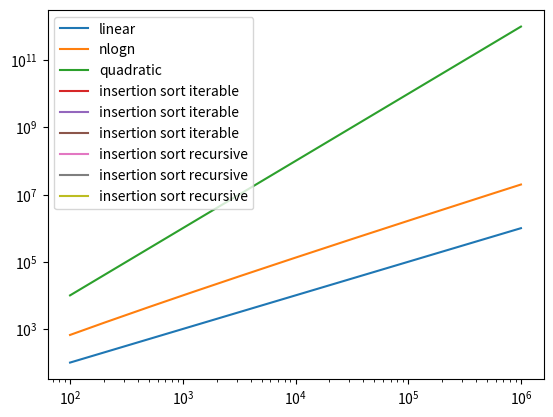

The matplotlib source for this figure:
import matplotlib.pyplot as plt
import numpy as np


def avg_dict(dict):
    for (size, lst) in dict.items():
        dict[size] = sum(lst) / len(lst)

    return zip(*sorted(dict.items()))

quicksort_iter_median = {
    1000: [50, 60, 47, 48, 47, 47, 60, 73, 46, 89],
    100: [15, 5, 7, 7, 4, 7, 6, 6, 6, 13],
    1000000: [3465285, 3621021, 3691337, 3475514, 3675360, 3605695, 3680831, 3532472, 3362648, 3367648],
    100000: [40718, 41328, 40137, 40340, 40268, 40070, 40408, 40151, 40116, 40208],
    10000: [841, 900, 836, 805, 775, 788, 910, 790, 880, 878],
}
quicksort_iter_median = avg_dict(quicksort_iter_median)

quicksort_iter_random = {
    100: [13, 21, 9, 9, 15, 9, 9, 9, 9, 9],
    1000: [88, 94, 55, 53, 53, 54, 53, 56, 56, 65],
    100000: [54031, 51902, 53415, 52364, 52987, 51732, 51870, 49637, 50531, 53342],
    10000: [1024, 1139, 1115, 1189, 1164, 1150, 1121, 1159, 1172, 1125],
    1000000: [4624650, 4780009, 4693737, 4524178, 4918928, 4940209, 4872351, 4689612, 4423382, 4353560],
}
avg_dict(quicksort_iter_random)

quicksort_iter_first = quicksort_iter_first = {
    100: [5, 5, 7, 7, 7, 6, 6, 6, 6, 9],
    100000: [40568, 40127, 40154, 39936, 40523, 40489, 39833, 39849, 41187, 39780],
    10000: [802, 886, 834, 782, 811, 780, 782, 787, 785, 781],
    1000000: [3477445, 3625413, 3569782, 3465620, 3635657, 3722658, 3702980, 3519468, 3362265, 3367837],
    1000: [77, 57, 46, 47, 46, 46, 47, 49, 45, 59]
}
avg_dict(quicksort_iter_first)

quicksort_recur_median = {
    1000000: [3470505, 3619783, 3551294, 3457960, 3631751, 3651735, 3690957, 3516832, 3364776, 3363512],
    100: [5, 21, 7, 7, 13, 7, 12, 7, 7, 20],
    1000: [46, 44, 44, 45, 44, 47, 45, 44, 43, 45],
    10000: [813, 913, 953, 817, 802, 818, 818, 819, 858, 821],
    100000: [40109, 40542, 40180, 39990, 39805, 40222, 40051, 40161, 40792, 40746],
}
avg_dict(quicksort_recur_median)

quicksort_recur_random = {
    100: [9, 24, 9, 8, 9, 8, 9, 9, 14, 9],
    1000000: [4670407, 4850676, 4840055, 4632988, 4776003, 4699205, 4893634, 4702358, 4421663, 4402728],
    1000: [53, 49, 51, 52, 54, 54, 51, 51, 50, 54],
    100000: [49672, 51293, 52843, 50181, 50992, 50829, 52166, 51935, 50923, 50241],
    10000: [1075, 1074, 1065, 1294, 1248, 1114, 1148, 1082, 1181, 1110]
}
avg_dict(quicksort_recur_random)

quicksort_recur_first = {
    1000: [66, 58, 47, 50, 48, 47, 47, 74, 46, 46],
    100: [23, 8, 14, 8, 14, 13, 7, 6, 6, 17],
    1000000: [5227339, 5450626, 5416035, 5226109, 5469028, 5477962, 5596628, 5305985, 5061921, 5069208],
    10000: [1082, 955, 982, 1046, 991, 1067, 989, 1057, 1000, 966],
    100000: [57078, 57036, 57605, 57116, 56775, 56853, 56750, 56617, 56997, 57093]
}
avg_dict(quicksort_recur_first)

insertion_iter = {
    10000: [37089, 36545, 36555, 37101, 36830, 36791, 36993, 36938, 36787, 36899],
    1000000: [367342613, 373736886, 363999797, 369020516, 369867043, 379637928, 372415143, 352491997, 344477930, 344628647],
    1000: [357, 390, 366, 365, 359, 362, 358, 384, 388, 360],
    100: [13, 25, 9, 10, 9, 9, 9, 15, 20, 9],
    100000: [3561327, 3563515, 3558224, 3554701, 3552193, 3554660, 3548272, 3548997, 3596756, 3554774]
}
avg_dict(insertion_iter)

insertion_recur = {
    1000000: [375032117, 373578084, 370137292, 372846169, 372916966, 375875795, 363052674, 344744233, 344715423, 344552942],
    10000: [36637, 36539, 36912, 36447, 37279, 36278, 36753, 36676, 36970, 36607],
    1000: [519, 495, 364, 377, 363, 401, 362, 364, 375, 361],
    100000: [3558215, 3556506, 3555398, 3547279, 3543047, 3560617, 3545120, 3553899, 3550975, 3549052],
    100: [85, 13, 10, 10, 9, 10, 10, 10, 7, 27]
}
avg_dict(insertion_recur)

binary_search = {
    100: [4, 5, 4, 3, 6, 4, 4, 4, 100, 5],
    100000: [5, 4, 4, 4, 4, 4, 4, 3, 4, 20],
    1000: [24, 4, 5, 3, 5, 3, 7, 6, 3, 5],
    1000000: [5, 5, 3, 7, 22, 6, 5, 7, 4, 1595],
    10000: [4, 4, 4, 3, 4, 4, 29, 3, 3, 5]
}
avg_dict(binary_search)

t = np.arange(100, 1000000, 100)
nlogn = np.log2(t) * t
quadratic = t * t

plt.plot(t, t, label="linear")
plt.plot(t, nlogn, label="nlogn")
plt.plot(t, quadratic, label="quadratic")

# plt.plot(*quicksort_iter_median, label="quicksort iterable median pivot")
# plt.plot(*quicksort_iter_first, label="quicksort iterable first")
# plt.plot(*quicksort_iter_random, label="quicksort iterable random")
#
# plt.plot(*quicksort_recur_median, label="quicksort recursive median pivot")
# plt.plot(*quicksort_recur_first, label="quicksort recursive first")
# plt.plot(*quicksort_recur_random, label="quicksort recursive random")

plt.plot(*insertion_iter, label="insertion sort iterable")
plt.plot(*insertion_recur, label="insertion sort recursive")

ax = plt.gca()
ax.set_xscale('log')
ax.set_yscale('log')
plt.legend()
plt.show()
